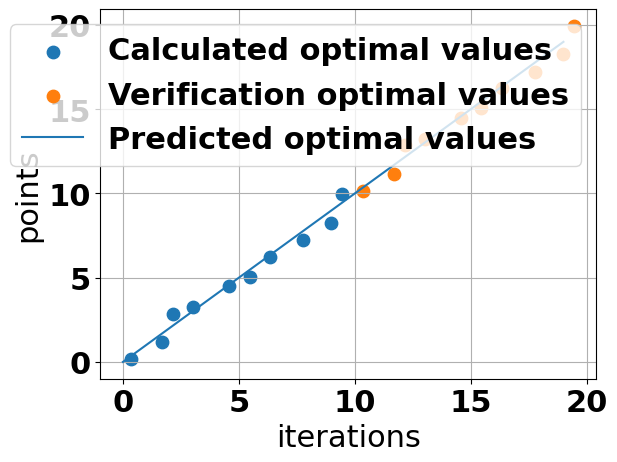

Source code (Python):
# Code for creating figure 11 in the report.
# Makes a linear scatter plot with noise to illustrate concept
# of optimal iterations 

import matplotlib.pyplot as plt
import numpy as np
import matplotlib

font = {'family' : 'normal',
        'weight' : 'bold',
        'size'   : 22}

matplotlib.rc('font', **font)

plt.xlabel('iterations')
plt.ylabel('points')
x = range(10)
random_x = []
random_y = []

for val in x:
    random_x.append(np.random.rand() + val)
    random_y.append(np.random.rand() + val)

random_y = np.array(random_y)
random_x = np.array(random_x)
s = 80
plt.scatter(random_x, random_y, s = s, label = 'Calculated optimal values')
plt.scatter(10 +  random_x, 10 +  random_y, s = s, label = 'Verification optimal values')
plt.plot(range(20), range(20), label = 'Predicted optimal values')
plt.legend()
plt.grid()
plt.show()